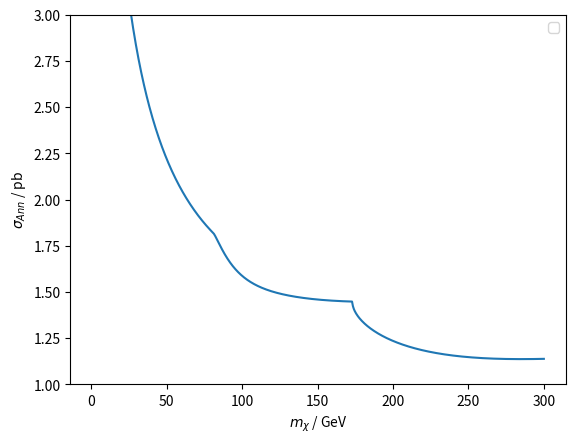

The matplotlib source for this figure:
import numpy as np
import matplotlib.pyplot as plt

annrate = 4e-9 #1607.02457: 4e-9; 1512.01991: 7.5e-10; 1601.06590: 2.1e-8 (most convicing)
weak = -4*1.16e-5/np.sqrt(2) * 0.22**2 * 1/137 / (4*np.pi)
cmToGeV2 = 2.57e27 #cm**2 = cmToGeV2 1/GeV**2
cmTopb2 = 10**20 #cm**2 = cmTopb2 * pb**2
mmuon = 0.105
mW = 81
mH = 126
alphE = 1/137
alphG = 0.1185 #at mZ
alphW = alphE /0.23
Ncl = 1
Ncq = 3
qmass = np.array([2.3e-3, 4.8e-3, 95e-3, 1.275, 4.18, 173])


def annPwave(m,M,mf):
	return 1/(12 *(M**2 - mf**2 + m**2)**2) * (8 *m**6 - 13 *m**4 * mf**2 - 5 *mf**2 *(M**2 - mf**2)**2 + 2 *m**2 *(4 *M**4 - 11 *M**2 *mf**2 + 5 *mf**4))

def annToFerm(m,M,g,mf,Nc):
	if (m<mf):
		return 0
	return Nc * g**4 * np.sqrt(1 - mf**2/m**2) /(32* np.pi *(M**2 - mf**2 + m**2)**2) *(mf**2 + annPwave(m, M, mf) *0.3**2)

def annToWW(m):
	if (m<mW):
		return 0
	return alphW**2/( 4*np.pi* m**2* (2 - mW**2/m**2)**2) *np.sqrt(1 - mW**2/m**2)**3

def annTotalB(m,Ml,Mq,gl):
	return annToFerm(m,Ml,gl,mmuon,Ncl) + annToFerm(m,Mq,1,qmass[5],Ncq) + annToWW(m) #+ 2*annToGG(m,Mq,1) + annToPhPh(m,Ml,gl,-1,Ncl)

def annTotalA(m,Ml,Mq,gl):
	return annToFerm(m,Ml,gl,mmuon,Ncl) + annToFerm(m,Mq,1,qmass[5],Ncq)

def anngToM(m,Ml,Mq):
	return ((annrate-annToFerm(m,Mq,1,qmass[5],Ncq)-annToWW(m))/annToFerm(m,Ml,1,mmuon,Ncl))**(1/4)

fig = plt.figure()
ax = plt.gca()
m = np.linspace(1,300,1000)

Mlf = 300
Mqf = 720

gofm = []
print("going to loop")
for i in m:
	gofm.append(anngToM(i,Mlf,Mqf))

	if(i%50<1):
		print(i)	


#ax.plot(m,tot)
#ax.plot(m,muon)
#ax.plot(m,top)
#ax.plot(m,WW)
#ax.plot(m,ann)

print("plot")

ax.plot(m,gofm)

ax.set_xlabel(r'$m_\chi$ / GeV')
ax.set_ylabel(r'$\sigma_{Ann}$ / pb')
ax.set_ylim(1,3)


ax.legend(loc='best')
plt.show()




